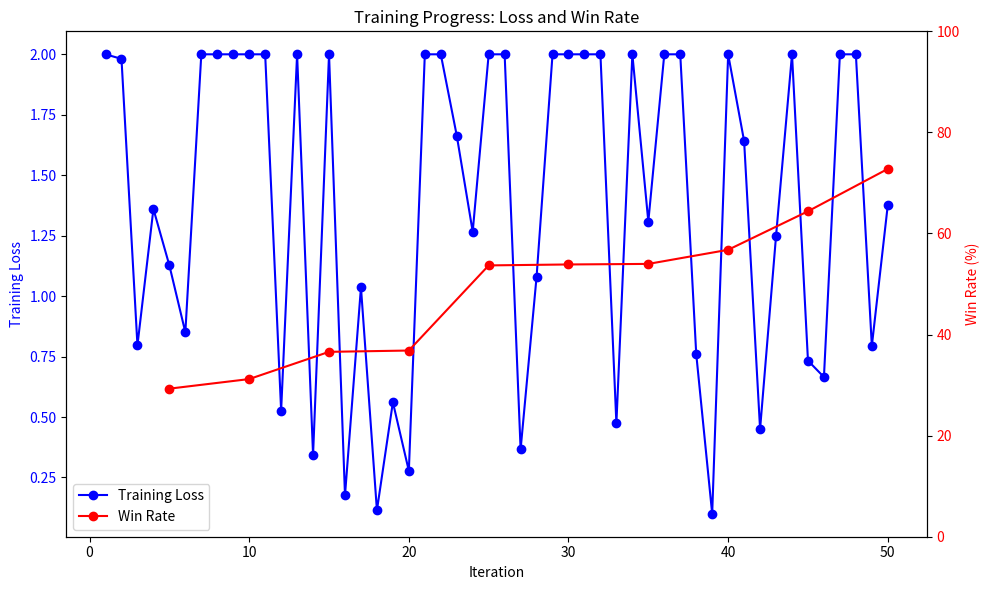

Python code for this plot: (Note: this script raises an exception after producing the figure.)
%matplotlib inline
import matplotlib.pyplot as plt
import numpy as np

# Sample data (replace with your actual data)
loss_history = np.random.exponential(1, 50) * 2  # Random example, decreases over time
loss_history = np.clip(loss_history, 0.1, 2.0)
loss_history = loss_history[::-1]  # Reverse to simulate decreasing loss

eval_intervals = np.arange(5, 51, 5)  # Every 5th iteration
winrate_history = np.clip(0.2 + 0.6 * np.random.random(len(eval_intervals)), 0.2, 0.8)  # Random increasing win rates
winrate_history.sort()  # Make win rate generally increase

# Create a figure with two y-axes
fig, ax1 = plt.subplots(figsize=(10, 6))

# Plot loss on left y-axis
ax1.set_xlabel('Iteration')
ax1.set_ylabel('Training Loss', color='blue')
ax1.plot(range(1, len(loss_history)+1), loss_history, 'bo-', label='Training Loss')
ax1.tick_params(axis='y', labelcolor='blue')

# Create a second y-axis for win rate
ax2 = ax1.twinx()  
ax2.set_ylabel('Win Rate (%)', color='red')
ax2.plot(eval_intervals, winrate_history * 100, 'ro-', label='Win Rate')
ax2.tick_params(axis='y', labelcolor='red')
ax2.set_ylim(0, 100)  # 0-100%

# Add a title
plt.title('Training Progress: Loss and Win Rate')

# Add a legend
lines1, labels1 = ax1.get_legend_handles_labels()
lines2, labels2 = ax2.get_legend_handles_labels()
ax1.legend(lines1 + lines2, labels1 + labels2, loc='best')

plt.tight_layout()
plt.show()

from IPython.display import clear_output

def plot_training_progress(loss_history, winrate_history, eval_iterations):
    """Plot training loss and evaluation win rate on the same figure."""
    fig, ax1 = plt.subplots(figsize=(10, 6))
    
    # Plot loss on left y-axis (blue)
    ax1.set_xlabel('Iteration')
    ax1.set_ylabel('Training Loss', color='blue')
    ax1.plot(range(1, len(loss_history)+1), loss_history, 'bo-', label='Training Loss')
    ax1.tick_params(axis='y', labelcolor='blue')
    
    # Create a second y-axis for win rate (red)
    ax2 = ax1.twinx()  
    ax2.set_ylabel('Win Rate (%)', color='red')
    if winrate_history:  # Only plot if we have data
        ax2.plot(eval_iterations, [w*100 for w in winrate_history], 'ro-', label='Win Rate')
    ax2.tick_params(axis='y', labelcolor='red')
    ax2.set_ylim(0, 100)  # 0-100%
    
    # Add a title
    plt.title('AlphaZero Durak Training Progress')
    
    # Add a legend
    lines1, labels1 = ax1.get_legend_handles_labels()
    lines2, labels2 = ax2.get_legend_handles_labels()
    ax1.legend(lines1 + lines2, labels1 + labels2, loc='best')
    
    plt.tight_layout()
    plt.show()

# Example usage in training loop:
# for it in range(num_iterations):
#     # Training code here...
#     
#     # Plot progress
#     clear_output(wait=True)
#     plot_training_progress(loss_history, winrate_history, eval_iterations)
#     # Rest of loop...

# Replace the original plotting section with this:
# 4) Live plot with combined loss and win rate on same figure
clear_output(wait=True)
fig, ax1 = plt.subplots(figsize=(10, 6))

# Plot loss on left y-axis
ax1.set_xlabel('Iteration')
ax1.set_ylabel('Training Loss', color='blue')
ax1.plot(range(1, len(loss_history)+1), loss_history, 'bo-', label='Loss')
ax1.tick_params(axis='y', labelcolor='blue')

# Create a second y-axis for win rate
ax2 = ax1.twinx()  
ax2.set_ylabel('Win Percentage', color='red')
if winrate_history:  # Only plot if we have data
    ax2.plot(eval_iterations, [w*100 for w in winrate_history], 'ro-', label='Win %')
ax2.tick_params(axis='y', labelcolor='red')
ax2.set_ylim(0, 100)  # 0-100%

# Add a title
plt.title('AlphaZero Durak Training Progress')

# Add a legend
lines1, labels1 = ax1.get_legend_handles_labels()
lines2, labels2 = ax2.get_legend_handles_labels()
ax1.legend(lines1 + lines2, labels1 + labels2, loc='best')

plt.tight_layout()
plt.show()